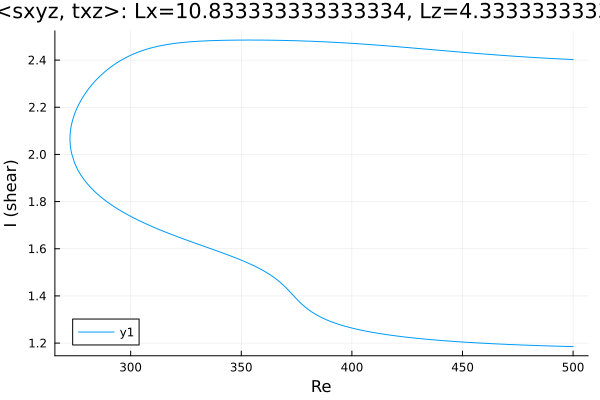

Data behind this chart, as committed beside it:
Re, shear
500.0, 2.402
498.9, 2.403
497.5, 2.403
496.1, 2.404
494.7, 2.405
493.2, 2.405
491.8, 2.406
490.4, 2.407
489, 2.407
487.6, 2.408
486.2, 2.409
484.8, 2.41
483.3, 2.41
481.9, 2.411
480.5, 2.412
479.1, 2.413
477.7, 2.414
476.3, 2.415
474.9, 2.416
473.4, 2.416
472, 2.417
470.6, 2.418
469.2, 2.419
467.8, 2.42
466.4, 2.421
465, 2.422
463.5, 2.423
462.1, 2.424
460.7, 2.425
459.3, 2.426
457.9, 2.427
456.5, 2.428
455.1, 2.429
453.6, 2.43
452.2, 2.432
450.8, 2.433
449.4, 2.434
448, 2.435
446.6, 2.436
445.2, 2.437
443.7, 2.438
442.3, 2.439
440.9, 2.44
439.5, 2.442
438.1, 2.443
436.7, 2.444
435.3, 2.445
433.8, 2.446
432.4, 2.447
431, 2.448
429.6, 2.45
428.2, 2.451
426.8, 2.452
425.4, 2.453
423.9, 2.454
422.5, 2.455
421.1, 2.456
419.7, 2.457
418.3, 2.458
416.9, 2.46
... 332 more rows
